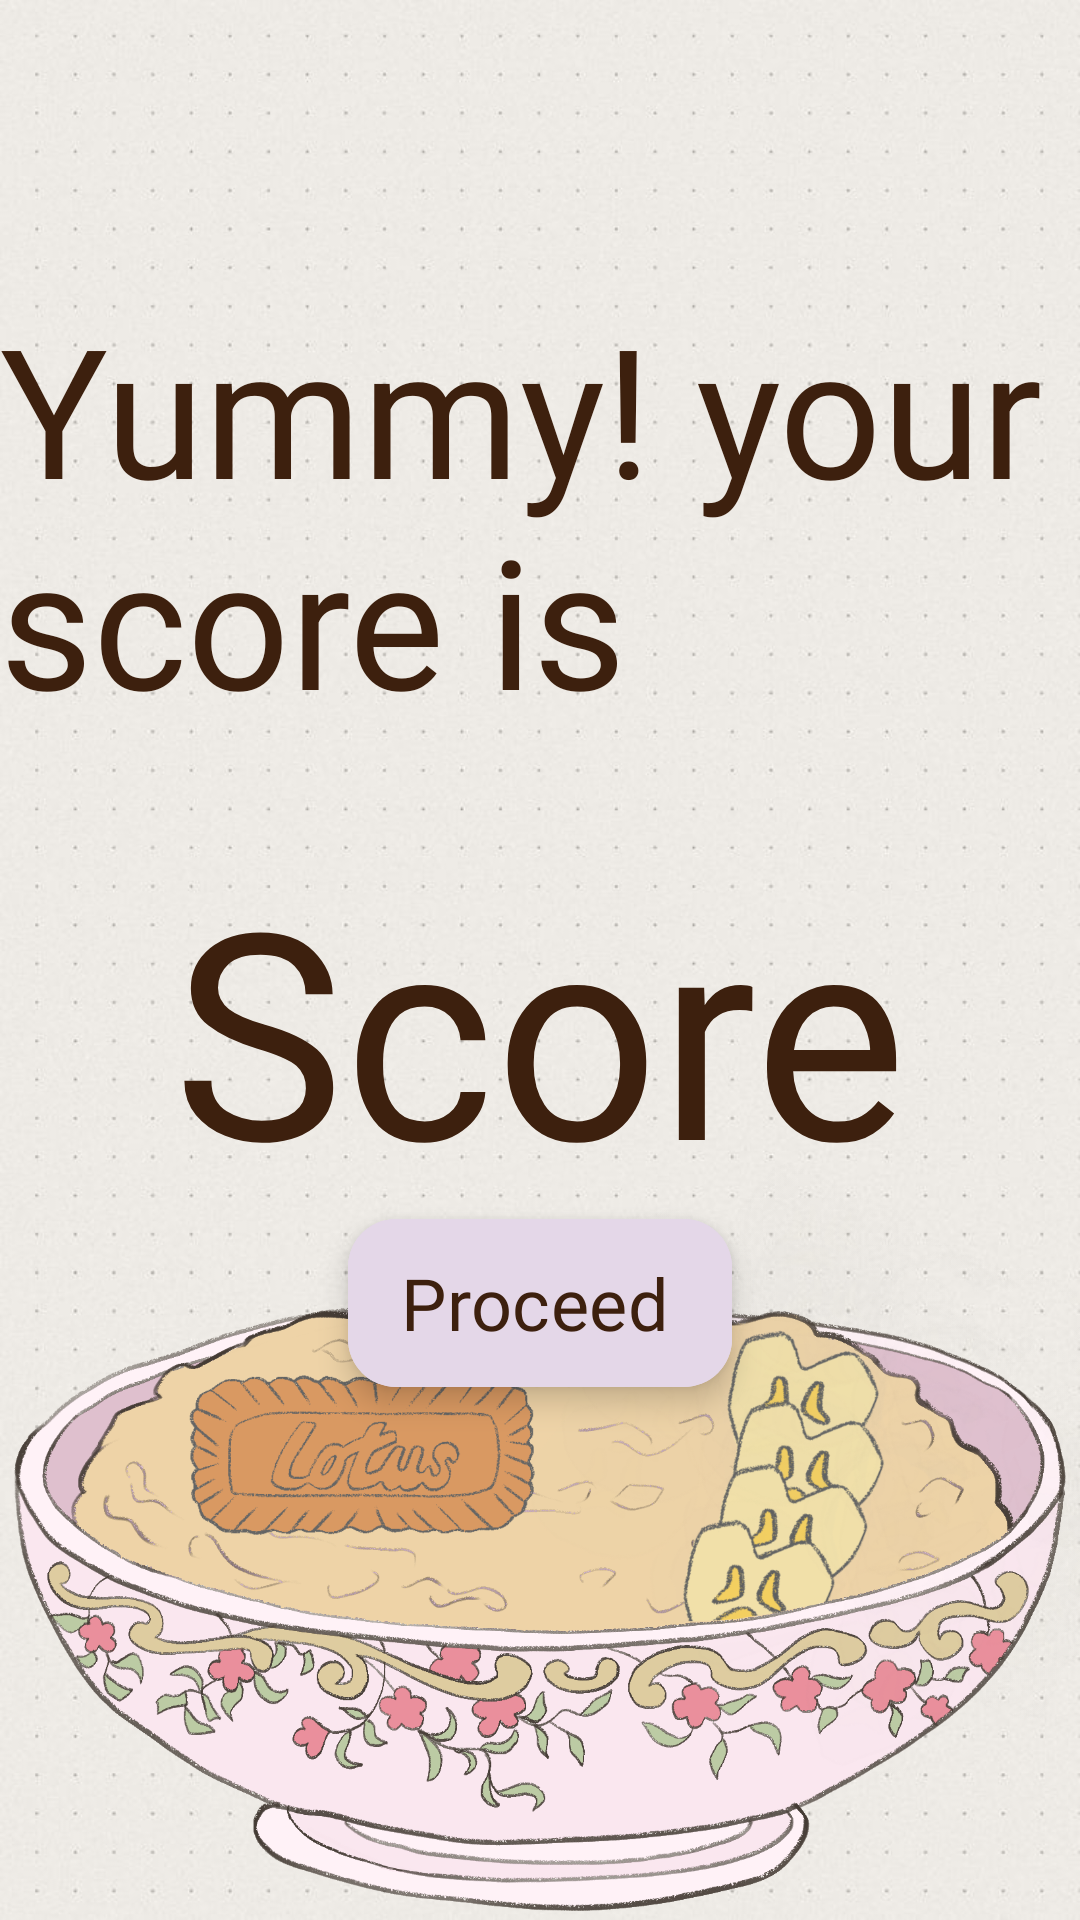

Layout XML and referenced resources for this Android screen:
<!-- AndroidManifest.xml: application theme Theme.ForestFeast -->
<!-- res/layout/activity_result.xml -->
<?xml version="1.0" encoding="utf-8"?>
<androidx.constraintlayout.widget.ConstraintLayout xmlns:android="http://schemas.android.com/apk/res/android"
    xmlns:app="http://schemas.android.com/apk/res-auto"
    xmlns:tools="http://schemas.android.com/tools"
    android:id="@+id/main"
    android:layout_width="match_parent"
    android:layout_height="match_parent"
    android:background="@drawable/bg"
    tools:context=".Result">

    <TextView
        android:id="@+id/tvTitle"
        android:layout_width="wrap_content"
        android:layout_height="wrap_content"
        android:layout_marginTop="96dp"
        android:fontFamily="@font/little_witch"
        android:text="Yummy! your score is"
        android:textColor="#3D200E"
        android:textSize="60dp"
        app:layout_constraintEnd_toEndOf="parent"
        app:layout_constraintStart_toStartOf="parent"
        app:layout_constraintTop_toTopOf="parent" />

    <TextView
        android:id="@+id/tvScore"
        android:layout_width="wrap_content"
        android:layout_height="wrap_content"
        android:layout_marginTop="32dp"
        android:fontFamily="@font/little_witch"
        android:text="Score"
        android:textSize="96dp"
        android:textColor="#3D200E"
        app:layout_constraintEnd_toEndOf="parent"
        app:layout_constraintStart_toStartOf="parent"
        app:layout_constraintTop_toBottomOf="@+id/tvTitle" />

    <com.google.android.material.floatingactionbutton.ExtendedFloatingActionButton
        android:id="@+id/fabProceed"
        android:layout_width="128dp"
        android:layout_height="wrap_content"
        android:backgroundTint="#E4D7E8"
        android:fontFamily="@font/witches_magic"
        android:text="Proceed"
        android:textColor="#3D200E"
        android:textSize="24dp"
        app:iconTint="@color/white"
        app:layout_constraintEnd_toEndOf="parent"
        app:layout_constraintStart_toStartOf="parent"
        app:layout_constraintTop_toBottomOf="@+id/tvScore" />

    <ImageView
        android:id="@+id/ivOatmeal"
        android:layout_width="wrap_content"
        android:layout_height="wrap_content"
        android:layout_marginTop="200dp"
        app:layout_constraintEnd_toEndOf="parent"
        app:layout_constraintStart_toStartOf="parent"
        app:layout_constraintTop_toTopOf="parent"
        app:srcCompat="@drawable/decorated_meal" />

</androidx.constraintlayout.widget.ConstraintLayout>
<!-- resources referenced by this layout -->
<resources>
  <color name="white">#FFFFFFFF</color>
  <!-- drawable bg: jpeg bitmap (drawable, 62261 bytes) -->
  <!-- drawable decorated_meal: png bitmap (drawable, 829989 bytes) -->
  <style name="Theme.ForestFeast" parent="Base.Theme.ForestFeast" />
  <style name="Base.Theme.ForestFeast" parent="Theme.Material3.DayNight.NoActionBar">
          
          
      </style>
</resources>
